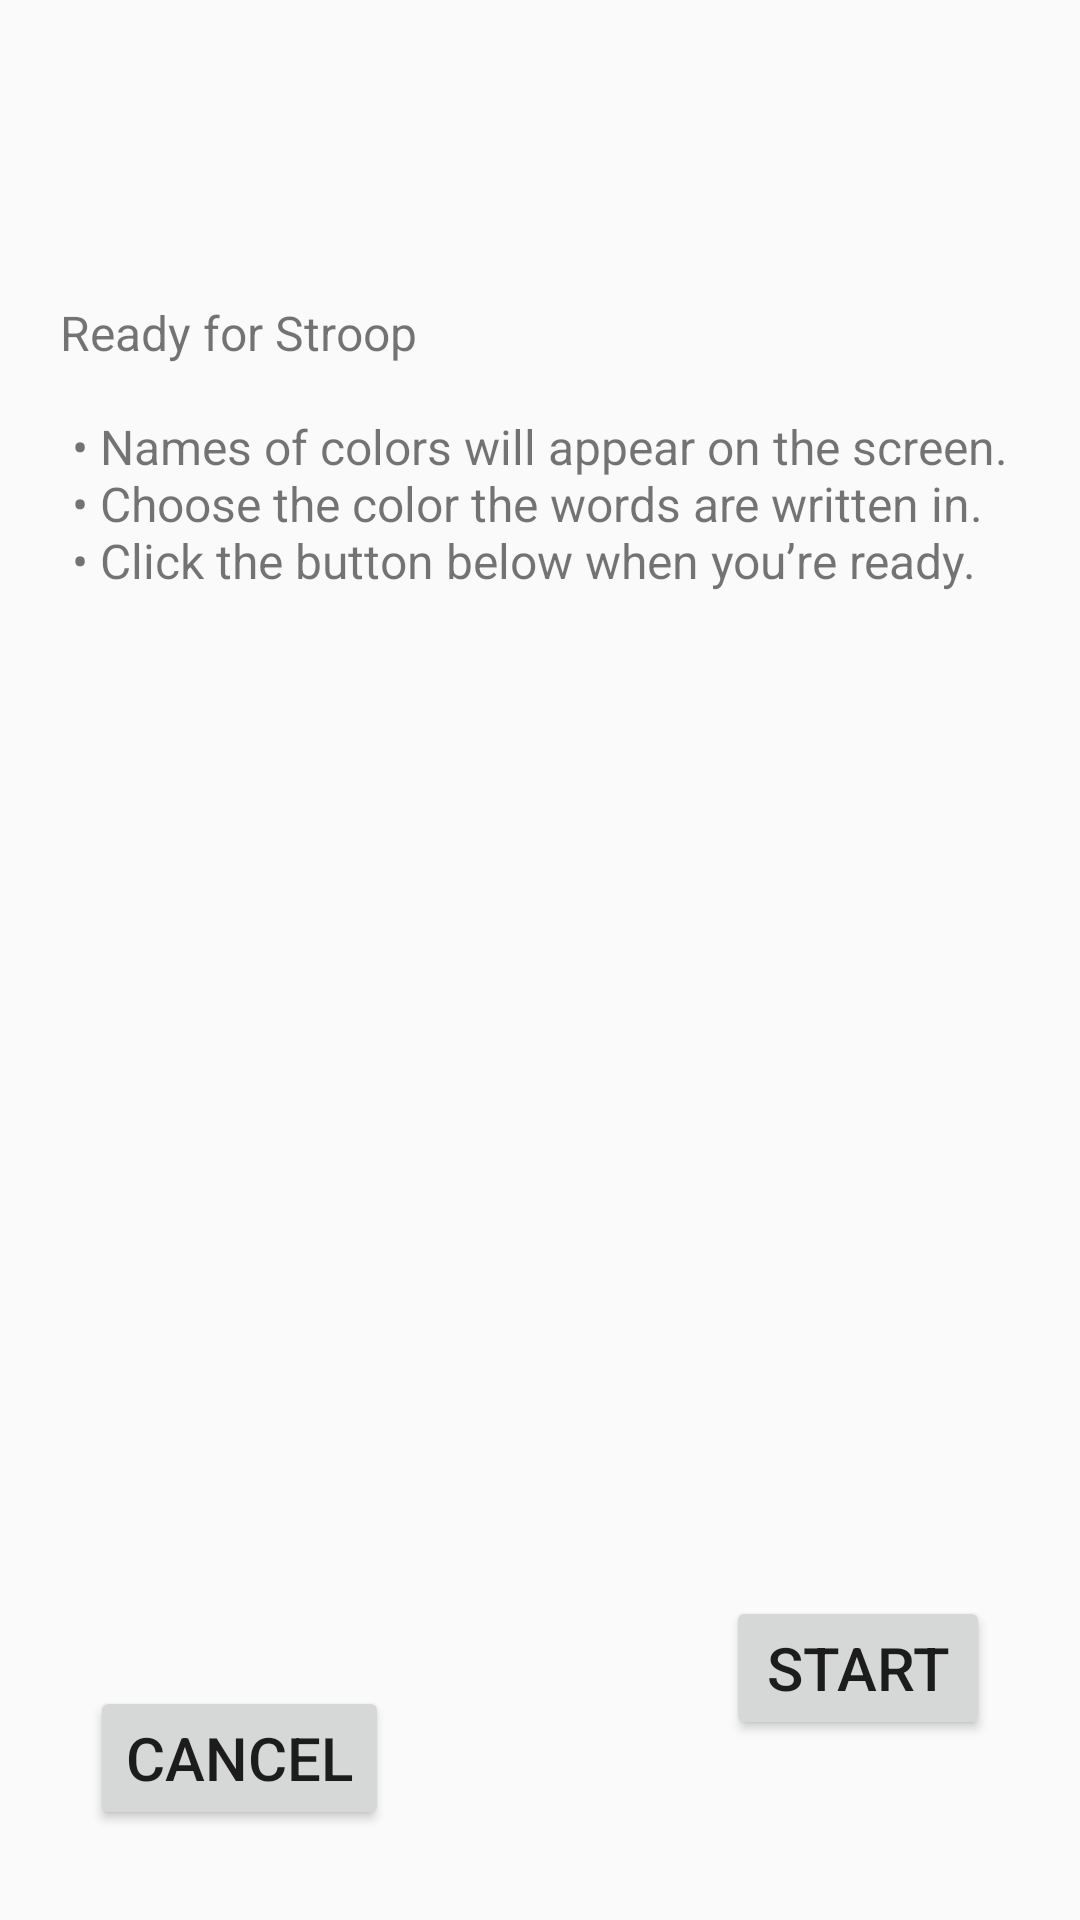

Produce the Android XML layout that renders to this screen, including the resource entries it uses.
<!-- AndroidManifest.xml: activity theme AppTheme.NoActionBar -->
<!-- res/layout/activity_intro_stroop.xml -->
<?xml version="1.0" encoding="utf-8"?>
<androidx.coordinatorlayout.widget.CoordinatorLayout xmlns:android="http://schemas.android.com/apk/res/android"
    xmlns:app="http://schemas.android.com/apk/res-auto"
    xmlns:tools="http://schemas.android.com/tools"
    android:layout_width="match_parent"
    android:layout_height="match_parent"
    android:screenOrientation="portrait"
    tools:context=".IntroStroopActivity">

    <TextView
        android:layout_width="wrap_content"
        android:layout_height="wrap_content"
        android:layout_marginTop="100dp"
        android:layout_marginStart="20dp"
        android:layout_marginEnd="20dp"
        android:lines="10"
        android:textSize="16sp"
        android:text="@string/intro_stroop" />

    <RelativeLayout
        android:layout_width="match_parent"
        android:layout_height="match_parent"
        android:orientation="horizontal">
        <Button
            style="@style/Widget.AppCompat.Button"
            android:layout_width="wrap_content"
            android:layout_height="wrap_content"
            android:layout_marginLeft="30dp"
            android:layout_marginBottom="30dp"
            android:onClick="onBtnCancel"
            android:layout_alignParentLeft="true"
            android:layout_alignParentBottom="true"
            android:text="Cancel"
            android:textSize="20sp"/>
        <Button
            style="@style/Widget.AppCompat.Button"
            android:layout_width="wrap_content"
            android:layout_height="wrap_content"
            android:layout_marginRight="30dp"
            android:layout_marginBottom="60dp"
            android:onClick="onBtnStart"
            android:layout_alignParentRight="true"
            android:layout_alignParentBottom="true"
            android:text="Start"
            android:textSize="20sp"/>
    </RelativeLayout>

</androidx.coordinatorlayout.widget.CoordinatorLayout>
<!-- resources referenced by this layout -->
<resources>
  <string name="intro_stroop">
          Ready for Stroop\n
          \n
          \u2022 Names of colors will appear on the screen.\n
          \u2022 Choose the color the words are written in.\n
          \u2022 Click the button below when you’re ready.\n
      </string>
  <style name="AppTheme.NoActionBar">
          <item name="windowActionBar">false</item>
          <item name="windowNoTitle">true</item>
      </style>
</resources>
